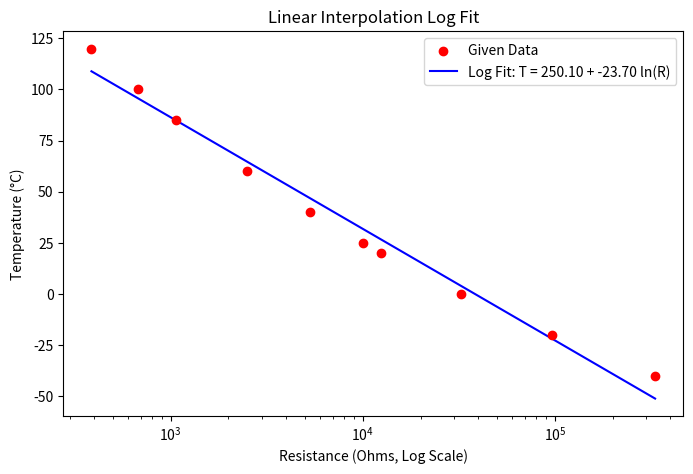

This figure's Python source:
import numpy as np
import matplotlib.pyplot as plt
from scipy.optimize import curve_fit

resistance_values = np.array([332776, 96481, 32566, 12486, 10000, 5331, 2490, 1071, 678.1, 387.3])  
temperature_values = np.array([-40, -20, 0, 20, 25, 40, 60, 85, 100, 120])  


def log_fit(R, A, B):
    return A + B * np.log(R)

params, _ = curve_fit(log_fit, resistance_values, temperature_values)
A_fit, B_fit = params

resistance_range = np.linspace(min(resistance_values), max(resistance_values), 100)
fitted_temperatures = log_fit(resistance_range, A_fit, B_fit)

plt.figure(figsize=(8, 5))
plt.scatter(resistance_values, temperature_values, color='red', label="Given Data", zorder=2)
plt.plot(resistance_range, fitted_temperatures, label="Log Fit: T = {:.2f} + {:.2f} ln(R)".format(A_fit, B_fit), color='blue', zorder=1)
plt.xscale("log")
plt.xlabel("Resistance (Ohms, Log Scale)")
plt.ylabel("Temperature (°C)")
plt.legend()
plt.title("Linear Interpolation Log Fit")

# Show plot
plt.show()

# Return fitted parameters for reference
A_fit, B_fit

# Not a bad fit, but a nonlinear model might be more appropriate for this data. It's fine for now. 